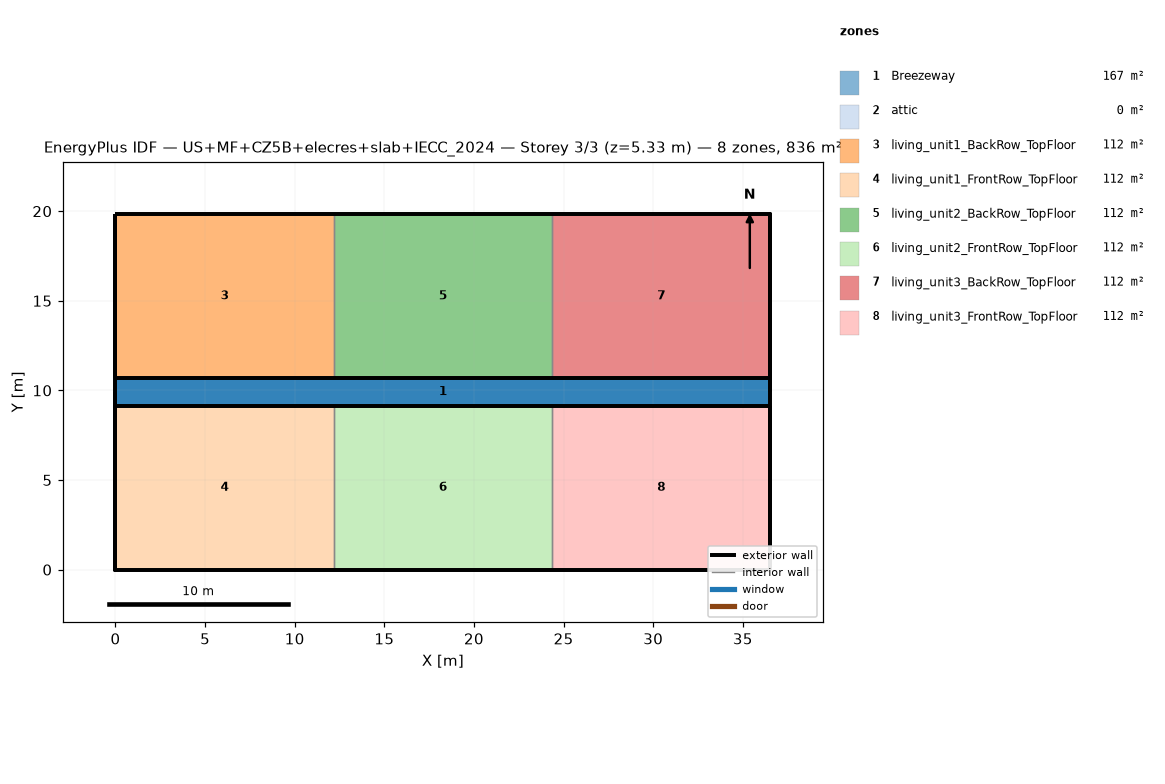
=== STOREY PLAN SPEC (per zone: floor XY polygon, exterior-wall plan segments, windows/doors) ===
zone 1: Breezeway  (167.0 m²)
  floor: (36.54, 9.16) (0.00, 9.16) (0.00, 10.68) (36.54, 10.68)
  floor: (36.54, 9.16) (0.00, 9.16) (0.00, 10.68) (36.54, 10.68)
  floor: (36.54, 9.16) (0.00, 9.16) (0.00, 10.68) (36.54, 10.68)
zone 2: attic  (0.0 m²)
  exterior wall: (36.54, 0.00) – (36.54, 19.84) – (36.54, 9.92)  [29.8 m]
  exterior wall: (0.00, 19.84) – (0.00, 0.00) – (0.00, 9.92)  [29.8 m]
zone 3: living_unit1_BackRow_TopFloor  (111.5 m²)
  floor: (12.18, 10.68) (0.00, 10.68) (0.00, 19.84) (12.18, 19.84)
  exterior wall: (12.18, 19.84) – (0.00, 19.84)  [12.2 m]
  exterior wall: (0.00, 19.84) – (0.00, 10.68)  [9.2 m]
  exterior wall: (0.00, 10.68) – (12.18, 10.68)  [12.2 m]
  interior walls: 1
zone 4: living_unit1_FrontRow_TopFloor  (111.5 m²)
  floor: (12.18, 0.00) (0.00, 0.00) (0.00, 9.16) (12.18, 9.16)
  exterior wall: (0.00, 0.00) – (12.18, 0.00)  [12.2 m]
  exterior wall: (0.00, 9.16) – (0.00, 0.00)  [9.2 m]
  exterior wall: (12.18, 9.16) – (0.00, 9.16)  [12.2 m]
  interior walls: 1
zone 5: living_unit2_BackRow_TopFloor  (111.5 m²)
  floor: (24.36, 10.68) (12.18, 10.68) (12.18, 19.84) (24.36, 19.84)
  exterior wall: (12.18, 10.68) – (24.36, 10.68)  [12.2 m]
  exterior wall: (24.36, 19.84) – (12.18, 19.84)  [12.2 m]
  interior walls: 2
zone 6: living_unit2_FrontRow_TopFloor  (111.5 m²)
  floor: (24.36, 0.00) (12.18, 0.00) (12.18, 9.16) (24.36, 9.16)
  exterior wall: (12.18, 0.00) – (24.36, 0.00)  [12.2 m]
  exterior wall: (24.36, 9.16) – (12.18, 9.16)  [12.2 m]
  interior walls: 2
zone 7: living_unit3_BackRow_TopFloor  (111.5 m²)
  floor: (36.54, 10.68) (24.36, 10.68) (24.36, 19.84) (36.54, 19.84)
  exterior wall: (36.54, 10.68) – (36.54, 19.84)  [9.2 m]
  exterior wall: (36.54, 19.84) – (24.36, 19.84)  [12.2 m]
  exterior wall: (24.36, 10.68) – (36.54, 10.68)  [12.2 m]
  interior walls: 1
zone 8: living_unit3_FrontRow_TopFloor  (111.5 m²)
  floor: (36.54, 0.00) (24.36, 0.00) (24.36, 9.16) (36.54, 9.16)
  exterior wall: (24.36, 0.00) – (36.54, 0.00)  [12.2 m]
  exterior wall: (36.54, 0.00) – (36.54, 9.16)  [9.2 m]
  exterior wall: (36.54, 9.16) – (24.36, 9.16)  [12.2 m]
  interior walls: 1

=== DERIVED (storey summary) ===
Building: US+MF+CZ5B+elecres+slab+IECC_2024
Storey: 3 of 3  (floor level z = 5.33 m)
Storey gross floor area: 836.2 m²
Zones on this storey: 8
  - Breezeway: floor 167.0 m²
  - attic: floor 0.0 m²; exterior wall 59.5 m (81.9 m²); WWR 0.0%
  - living_unit1_BackRow_TopFloor: floor 111.5 m²; exterior wall 33.5 m (86.9 m²); WWR 0.0%
  - living_unit1_FrontRow_TopFloor: floor 111.5 m²; exterior wall 33.5 m (86.9 m²); WWR 0.0%
  - living_unit2_BackRow_TopFloor: floor 111.5 m²; exterior wall 24.4 m (63.1 m²); WWR 0.0%
  - living_unit2_FrontRow_TopFloor: floor 111.5 m²; exterior wall 24.4 m (63.1 m²); WWR 0.0%
  - living_unit3_BackRow_TopFloor: floor 111.5 m²; exterior wall 33.5 m (86.9 m²); WWR 0.0%
  - living_unit3_FrontRow_TopFloor: floor 111.5 m²; exterior wall 33.5 m (86.9 m²); WWR 0.0%
Zone adjacency (shared interzone walls):
  - living_unit1_BackRow_TopFloor ↔ living_unit2_BackRow_TopFloor
  - living_unit1_FrontRow_TopFloor ↔ living_unit2_FrontRow_TopFloor
  - living_unit2_BackRow_TopFloor ↔ living_unit3_BackRow_TopFloor
  - living_unit2_FrontRow_TopFloor ↔ living_unit3_FrontRow_TopFloor